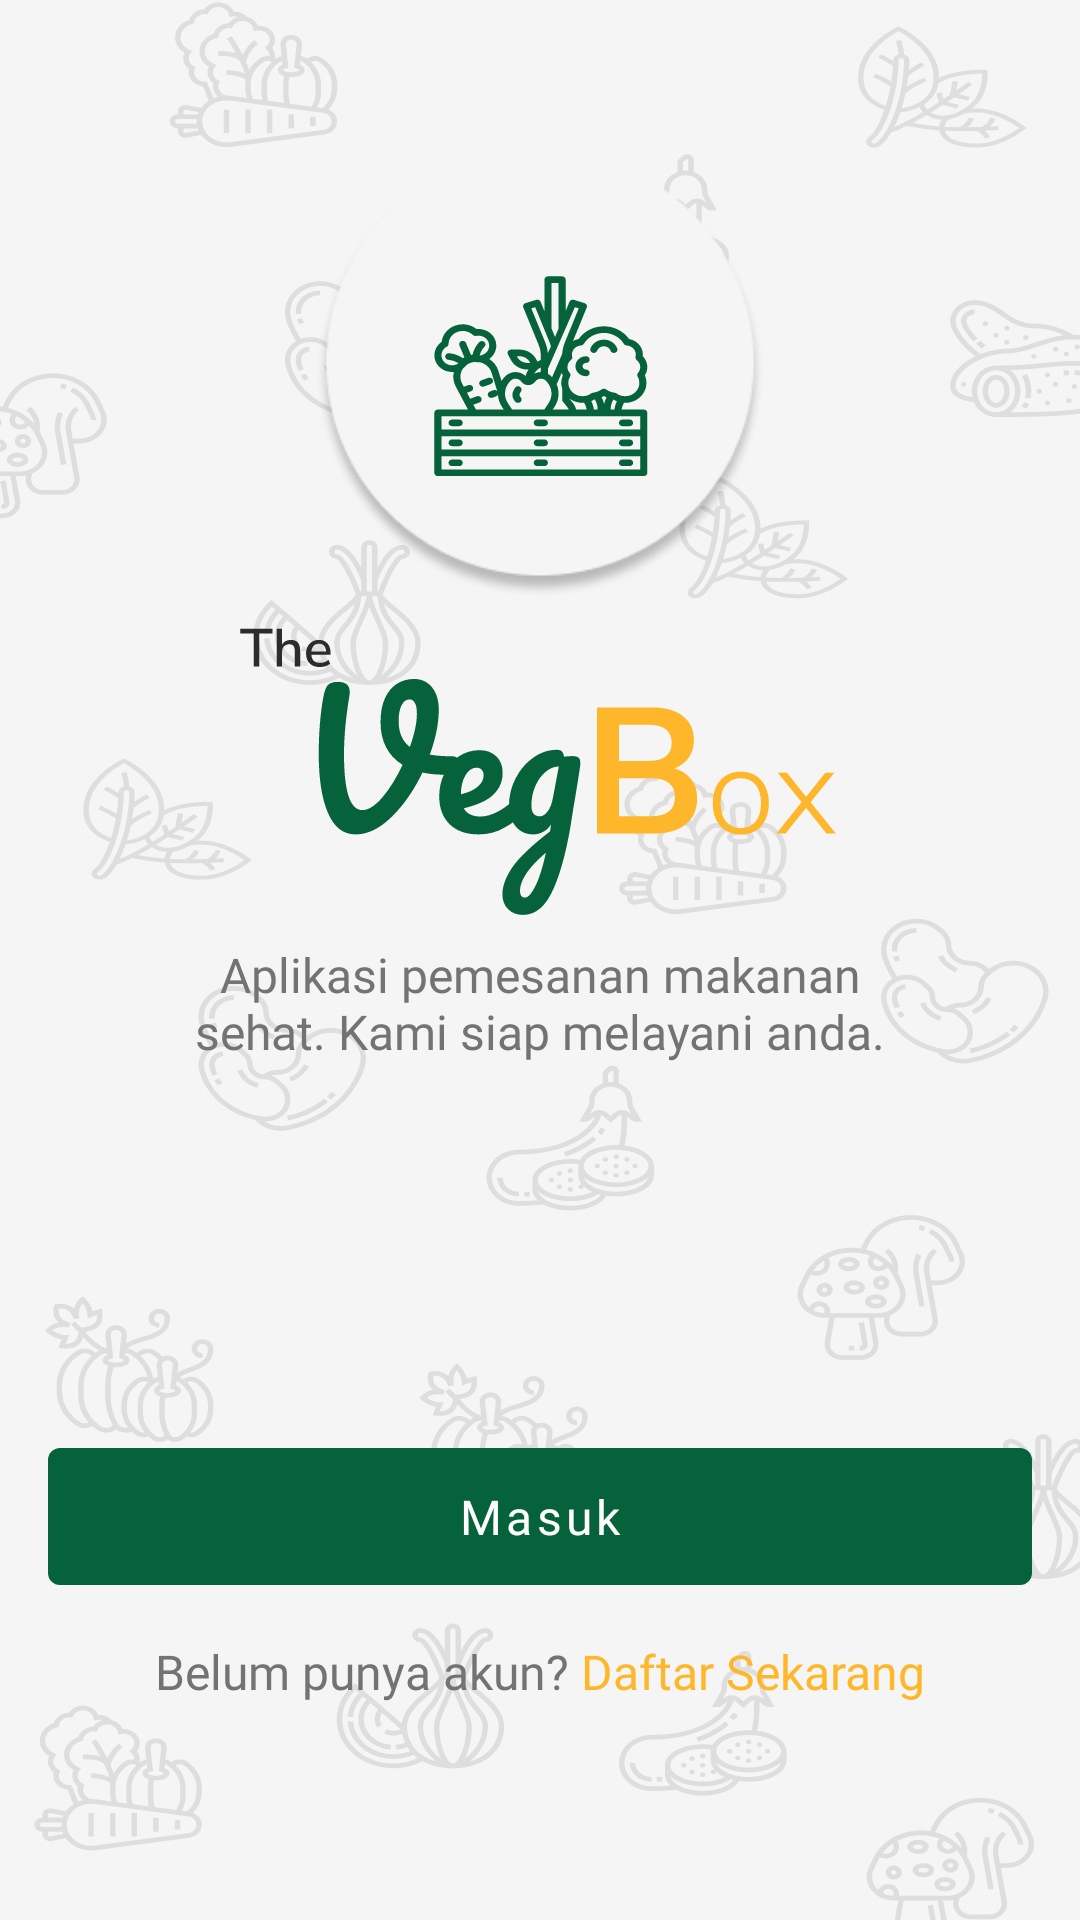

Here is an Android app screen rendered from its layout file. Give the layout XML and the strings, colors and styles it references.
<!-- AndroidManifest.xml: activity theme Theme.Proyek.TransparentStatusBar -->
<!-- res/layout/activity_get_started.xml -->
<?xml version="1.0" encoding="utf-8"?>
<androidx.constraintlayout.widget.ConstraintLayout xmlns:android="http://schemas.android.com/apk/res/android"
    xmlns:app="http://schemas.android.com/apk/res-auto"
    xmlns:tools="http://schemas.android.com/tools"
    android:layout_width="match_parent"
    android:layout_height="match_parent"
    android:background="@color/dividerColor"
    tools:context=".activities.GetStartedActivity">

    <androidx.constraintlayout.widget.ConstraintLayout
        android:layout_width="match_parent"
        android:layout_height="match_parent">

        <ImageView
            android:id="@+id/imageView2"
            android:layout_width="match_parent"
            android:layout_height="match_parent"
            android:cropToPadding="false"
            android:scaleType="fitXY"
            android:src="@drawable/ic_splash_screen_bg_icon_black"
            app:layout_constraintBottom_toBottomOf="parent"
            app:layout_constraintEnd_toEndOf="parent"
            app:layout_constraintStart_toStartOf="parent"
            app:layout_constraintTop_toTopOf="parent"
            tools:ignore="ContentDescription" />

        <androidx.constraintlayout.widget.ConstraintLayout
            android:id="@+id/constraintLayout"
            android:layout_width="150dp"
            android:layout_height="150dp"
            android:layout_marginTop="50dp"
            android:background="@drawable/ellipse"
            app:layout_constraintEnd_toEndOf="parent"
            app:layout_constraintStart_toStartOf="parent"
            app:layout_constraintTop_toTopOf="parent">

            <ImageView
                android:layout_width="200dp"
                android:layout_height="200dp"
                android:src="@drawable/ic_launcher_foreground"
                app:layout_constraintBottom_toBottomOf="parent"
                app:layout_constraintEnd_toEndOf="parent"
                app:layout_constraintStart_toStartOf="parent"
                app:layout_constraintTop_toTopOf="parent"
                tools:ignore="ContentDescription" />

        </androidx.constraintlayout.widget.ConstraintLayout>

        <ImageView
            android:id="@+id/imageView"
            android:layout_width="200dp"
            android:layout_height="wrap_content"
            android:src="@drawable/ic_splash_screen_title_colors"
            app:layout_constraintEnd_toEndOf="parent"
            app:layout_constraintStart_toStartOf="parent"
            app:layout_constraintTop_toBottomOf="@+id/constraintLayout"
            tools:ignore="ContentDescription" />

        <TextView
            android:id="@+id/textView2"
            android:layout_width="250dp"
            android:layout_height="wrap_content"
            android:layout_marginTop="8dp"
            android:fontFamily="@font/nunito_sans_semibold"
            android:gravity="center_horizontal"
            android:text="@string/get_started_sub_title"
            android:textAlignment="center"
            android:textColor="@color/primaryGrey"
            android:textSize="16sp"
            app:layout_constraintEnd_toEndOf="parent"
            app:layout_constraintStart_toStartOf="parent"
            app:layout_constraintTop_toBottomOf="@+id/imageView" />

        <com.google.android.material.button.MaterialButton
            android:id="@+id/btnSignIn"
            style="@style/Widget.MaterialComponents.Button.UnelevatedButton"
            android:layout_width="match_parent"
            android:layout_height="wrap_content"
            android:layout_marginHorizontal="16dp"
            android:layout_marginBottom="12dp"
            android:fontFamily="@font/nunito_sans_bold"
            android:padding="12dp"
            android:text="@string/masuk"
            android:textAllCaps="false"
            android:textSize="16sp"
            app:layout_constraintBottom_toTopOf="@id/llSignUp"
            app:layout_constraintEnd_toEndOf="parent"
            app:layout_constraintStart_toStartOf="parent" />

        <LinearLayout
            android:id="@+id/llSignUp"
            android:layout_width="wrap_content"
            android:layout_height="wrap_content"
            android:layout_marginHorizontal="16dp"
            android:layout_marginBottom="72dp"
            android:orientation="horizontal"
            app:layout_constraintBottom_toBottomOf="parent"
            app:layout_constraintEnd_toEndOf="parent"
            app:layout_constraintStart_toStartOf="parent">

            <TextView
                android:layout_width="match_parent"
                android:layout_height="wrap_content"
                android:fontFamily="@font/nunito_sans_semibold"
                android:text="@string/belum_punya_akun"
                android:textColor="@color/primaryGrey"
                android:textSize="16sp" />

            <Space
                android:layout_width="4dp"
                android:layout_height="wrap_content" />

            <TextView
                android:id="@+id/tvSignUp"
                android:layout_width="match_parent"
                android:layout_height="wrap_content"
                android:fontFamily="@font/nunito_sans_bold"
                android:text="@string/daftar_sekarang"
                android:textColor="@color/secondaryColor"
                android:textSize="16sp" />

        </LinearLayout>

    </androidx.constraintlayout.widget.ConstraintLayout>

</androidx.constraintlayout.widget.ConstraintLayout>
<!-- resources referenced by this layout -->
<resources>
  <color name="dividerColor">#f5f5f5</color>
  <color name="primaryGrey">#737373</color>
  <color name="secondaryColor">#feb72b</color>
  <!-- drawable ellipse: png bitmap (drawable, 11613 bytes) -->
  <!-- drawable ic_launcher_foreground: vector/xml drawable (drawable, 20518 chars, omitted) -->
  <!-- drawable ic_splash_screen_bg_icon_black: vector/xml drawable (drawable, 145918 chars, omitted) -->
  <!-- drawable ic_splash_screen_title_colors: vector/xml drawable (drawable, 6807 chars, omitted) -->
  <string name="belum_punya_akun">Belum punya akun?</string>
  <string name="daftar_sekarang">Daftar Sekarang</string>
  <string name="get_started_sub_title">Aplikasi pemesanan makanan sehat. Kami siap melayani anda.</string>
  <string name="masuk">Masuk</string>
  <style name="Theme.Proyek.TransparentStatusBar">
          <item name="android:windowTranslucentStatus" tools:targetApi="kitkat">true</item>
          <item name="android:windowTranslucentNavigation" tools:targetApi="kitkat">true</item>
      </style>
</resources>
